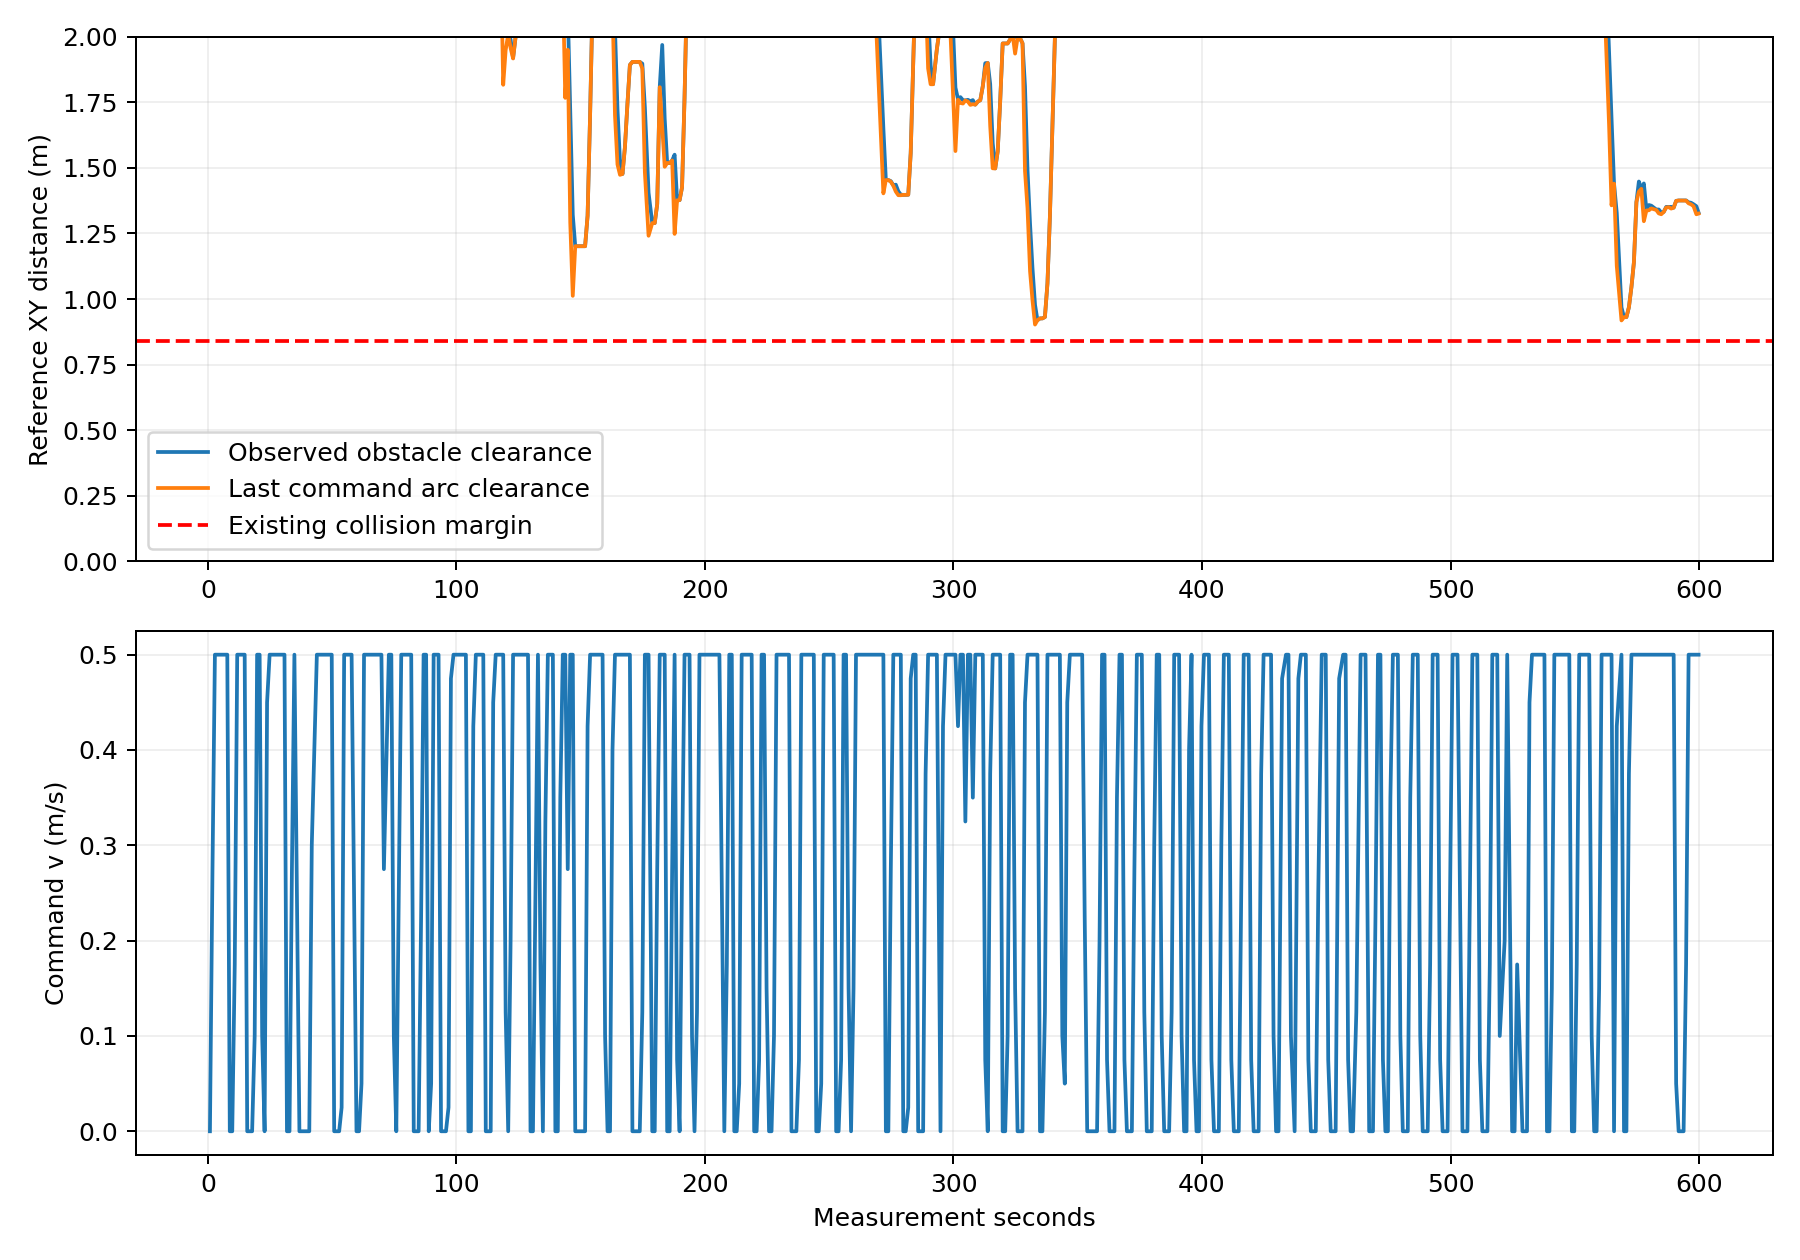

The file beside this chart, header and first rows:
t_s, cloud_source_s, x, y, yaw, min_xy_m, command_v, command_w, predicted_min_xy_m, path_stamp_s, cloud_points
0.8082, 0.8081, 0.3707, 3.158, 1.981, 6.55, 0.0, 0.4168, 6.55, 0, 2383
1.835, 1.835, 0.3333, 3.222, 2.105, 6.514, 0.275, 0.02295, 6.423, 0.8671, 2521
2.811, 2.811, 0.1093, 3.596, 2.112, 6.291, 0.5, 0.0006435, 6.008, 1.891, 4325
3.808, 3.808, -0.1482, 4.025, 2.111, 6.034, 0.5, -0.0001798, 5.751, 2.897, 5836
4.776, 4.776, -0.3966, 4.438, 2.112, 5.786, 0.5, 3.393646298004427e-05, 5.503, 3.894, 7664
5.783, 5.783, -0.6565, 4.871, 2.112, 5.529, 0.5, -2.398631916733507e-06, 5.242, 4.862, 8704
6.803, 6.792, -0.9191, 5.308, 2.112, 5.264, 0.5, 2.155715401430669e-05, 4.978, 5.861, 10009
7.796, 7.786, -1.174, 5.733, 2.112, 5.006, 0.5, 2.4430968940336587e-05, 4.722, 6.872, 11463
8.8, 8.789, -1.372, 6.063, 2.112, 4.808, 0.0, 0.0, 4.808, 7.861, 15983
9.789, 9.778, -1.372, 6.063, 1.797, 4.808, 0.0, -0.5697, 4.808, 9.032, 15629
10.8, 10.79, -1.373, 6.094, 1.605, 4.807, 0.175, -0.03999, 4.804, 9.835, 14161
11.79, 11.79, -1.383, 6.49, 1.593, 4.798, 0.5, -0.001669, 4.782, 10.86, 15481
12.8, 12.79, -1.394, 6.995, 1.593, 4.784, 0.5, 0.0001523, 4.643, 11.87, 16690
13.83, 13.82, -1.406, 7.505, 1.593, 4.659, 0.5, -1.1221591832910604e-05, 4.459, 12.88, 17013
14.79, 14.79, -1.416, 7.988, 1.593, 4.499, 0.5, -9.622574466972012e-06, 4.349, 13.9, 16522
15.81, 15.8, -1.427, 8.45, 1.593, 4.368, 0.0, 0.0, 4.368, 14.88, 17295
16.8, 16.8, -1.427, 8.45, 1.816, 4.368, 0.0, 0.72, 4.368, 16.17, 15103
17.79, 17.79, -1.427, 8.45, 2.602, 4.377, 0.0, 0.8, 4.377, 16.9, 13307
18.82, 18.81, -1.435, 8.451, 3.03, 4.385, 0.1, 0.06715, 4.351, 17.88, 10802
19.79, 19.79, -1.75, 8.48, 3.053, 4.069, 0.5, 0.003913, 3.528, 18.89, 11402
20.81, 20.8, -2.256, 8.525, 3.053, 3.569, 0.5, 0.0001349, 3.031, 19.89, 14805
21.82, 21.81, -2.607, 8.576, 2.693, 3.218, 0.1, -0.8, 3.148, 21.06, 17234
22.8, 22.8, -2.617, 8.582, 2.038, 3.206, 0.0, -0.26, 3.206, 22.01, 16863
23.8, 23.79, -2.677, 8.78, 1.803, 3.098, 0.45, -0.2093, 2.96, 22.91, 15590
24.83, 24.82, -2.659, 9.281, 1.223, 3.034, 0.5, -0.3587, 3.034, 23.89, 17253
25.81, 25.8, -2.462, 9.732, 1.147, 3.217, 0.5, 0.005254, 3.217, 24.93, 18051
26.81, 26.8, -2.265, 10.19, 1.173, 3.413, 0.5, 0.004608, 3.413, 25.92, 18718
27.81, 27.8, -2.068, 10.65, 1.169, 3.661, 0.5, -0.001044, 3.661, 26.91, 17598
28.83, 28.82, -1.87, 11.12, 1.169, 3.961, 0.5, 6.761252238680626e-05, 3.961, 27.95, 17476
29.83, 29.82, -1.674, 11.58, 1.169, 4.298, 0.5, -1.9706659027374228e-05, 4.298, 28.94, 16818
30.81, 30.8, -1.483, 12.03, 1.169, 4.654, 0.5, -0.0001401, 4.654, 29.94, 16503
31.8, 31.8, -1.472, 12.06, 0.9458, 4.677, 0.0, -0.72, 4.677, 31.18, 15695
32.82, 32.81, -1.472, 12.06, 0.1971, 4.677, 0.0, -0.38, 4.677, 31.9, 13455
33.8, 33.8, -1.394, 12.06, 0.086, 4.674, 0.275, -0.02167, 4.521, 32.9, 11810
34.8, 34.8, -0.9463, 12.1, 0.07949, 4.303, 0.5, -0.0006488, 3.857, 33.9, 13462
36.81, 36.8, -0.3382, 12.15, 0.07918, 3.813, 0.0, 0.0, 3.813, 34.9, 12810
37.79, 37.79, -0.3382, 12.15, 0.3682, 3.813, 0.0, 0.8, 3.813, 37.07, 10957
39.78, 39.78, -0.3382, 12.15, 1.862, 3.813, 0.0, 0.2944, 3.813, 37.89, 9583
40.79, 40.79, -0.3382, 12.15, 2.403, 3.813, 0.0, 0.4809, 3.813, 39.89, 8577
41.79, 41.79, -0.4117, 12.2, 2.533, 3.903, 0.3, 0.01906, 3.903, 40.9, 6510
43.83, 43.83, -1.219, 12.76, 2.538, 4.904, 0.5, -0.0005209, 4.506, 41.88, 7863
44.8, 44.8, -1.618, 13.03, 2.538, 4.565, 0.5, -0.0001008, 4.11, 44, 10783
46.83, 46.82, -2.453, 13.61, 2.538, 3.729, 0.5, -7.157527897758698e-05, 3.276, 44.93, 14165
47.82, 47.81, -2.859, 13.89, 2.538, 3.323, 0.5, -1.6544121744388465e-05, 2.869, 46.97, 16548
48.83, 48.82, -3.277, 14.18, 2.538, 2.904, 0.5, 5.777513059710416e-05, 2.453, 47.93, 20517
49.82, 49.81, -3.682, 14.46, 2.538, 2.499, 0.5, 0.000122, 2.045, 48.95, 23038
50.8, 50.79, -3.744, 14.5, 2.233, 2.438, 0.0, -0.8, 2.438, 50.11, 24390
52.81, 52.8, -3.744, 14.5, 0.7611, 2.438, 0.0, -0.26, 2.438, 50.91, 22210
53.8, 53.79, -3.743, 14.5, 0.5299, 2.439, 0.025, -0.1062, 2.439, 52.91, 21434
54.82, 54.81, -3.53, 14.62, 0.4983, 2.65, 0.5, -0.004767, 2.65, 53.9, 20211
56.82, 56.81, -2.647, 15.1, 0.4978, 3.53, 0.5, 9.339817616638144e-06, 3.53, 54.92, 19293
57.81, 57.8, -2.212, 15.33, 0.4977, 3.965, 0.5, -5.637848400024126e-05, 3.965, 56.95, 18885
59.78, 59.78, -1.531, 15.7, 0.4977, 4.644, 0.0, 0.0, 4.644, 57.94, 13604
60.82, 60.81, -1.531, 15.7, 0.1847, 4.644, 0.0, -0.8, 4.644, 60.1, 12374
61.79, 61.79, -1.528, 15.7, -0.2729, 4.651, 0.05, -0.08923, 4.651, 60.93, 10908
62.81, 62.81, -1.272, 15.62, -0.3001, 4.906, 0.5, -0.004883, 4.906, 61.9, 10759
63.81, 63.81, -0.7964, 15.48, -0.3003, 5.382, 0.5, 0.0002579, 5.382, 62.97, 11272
64.81, 64.81, -0.3164, 15.33, -0.3002, 5.861, 0.5, -1.777057396370463e-05, 5.783, 64, 11994
66.87, 66.87, 0.6675, 15.02, -0.3003, 5.451, 0.5, -4.0549206540507754e-05, 5.109, 64.98, 12365
67.83, 67.82, 1.126, 14.88, -0.3003, 5.158, 0.5, -3.631552019078832e-05, 4.849, 67.07, 12789
... 510 more rows
